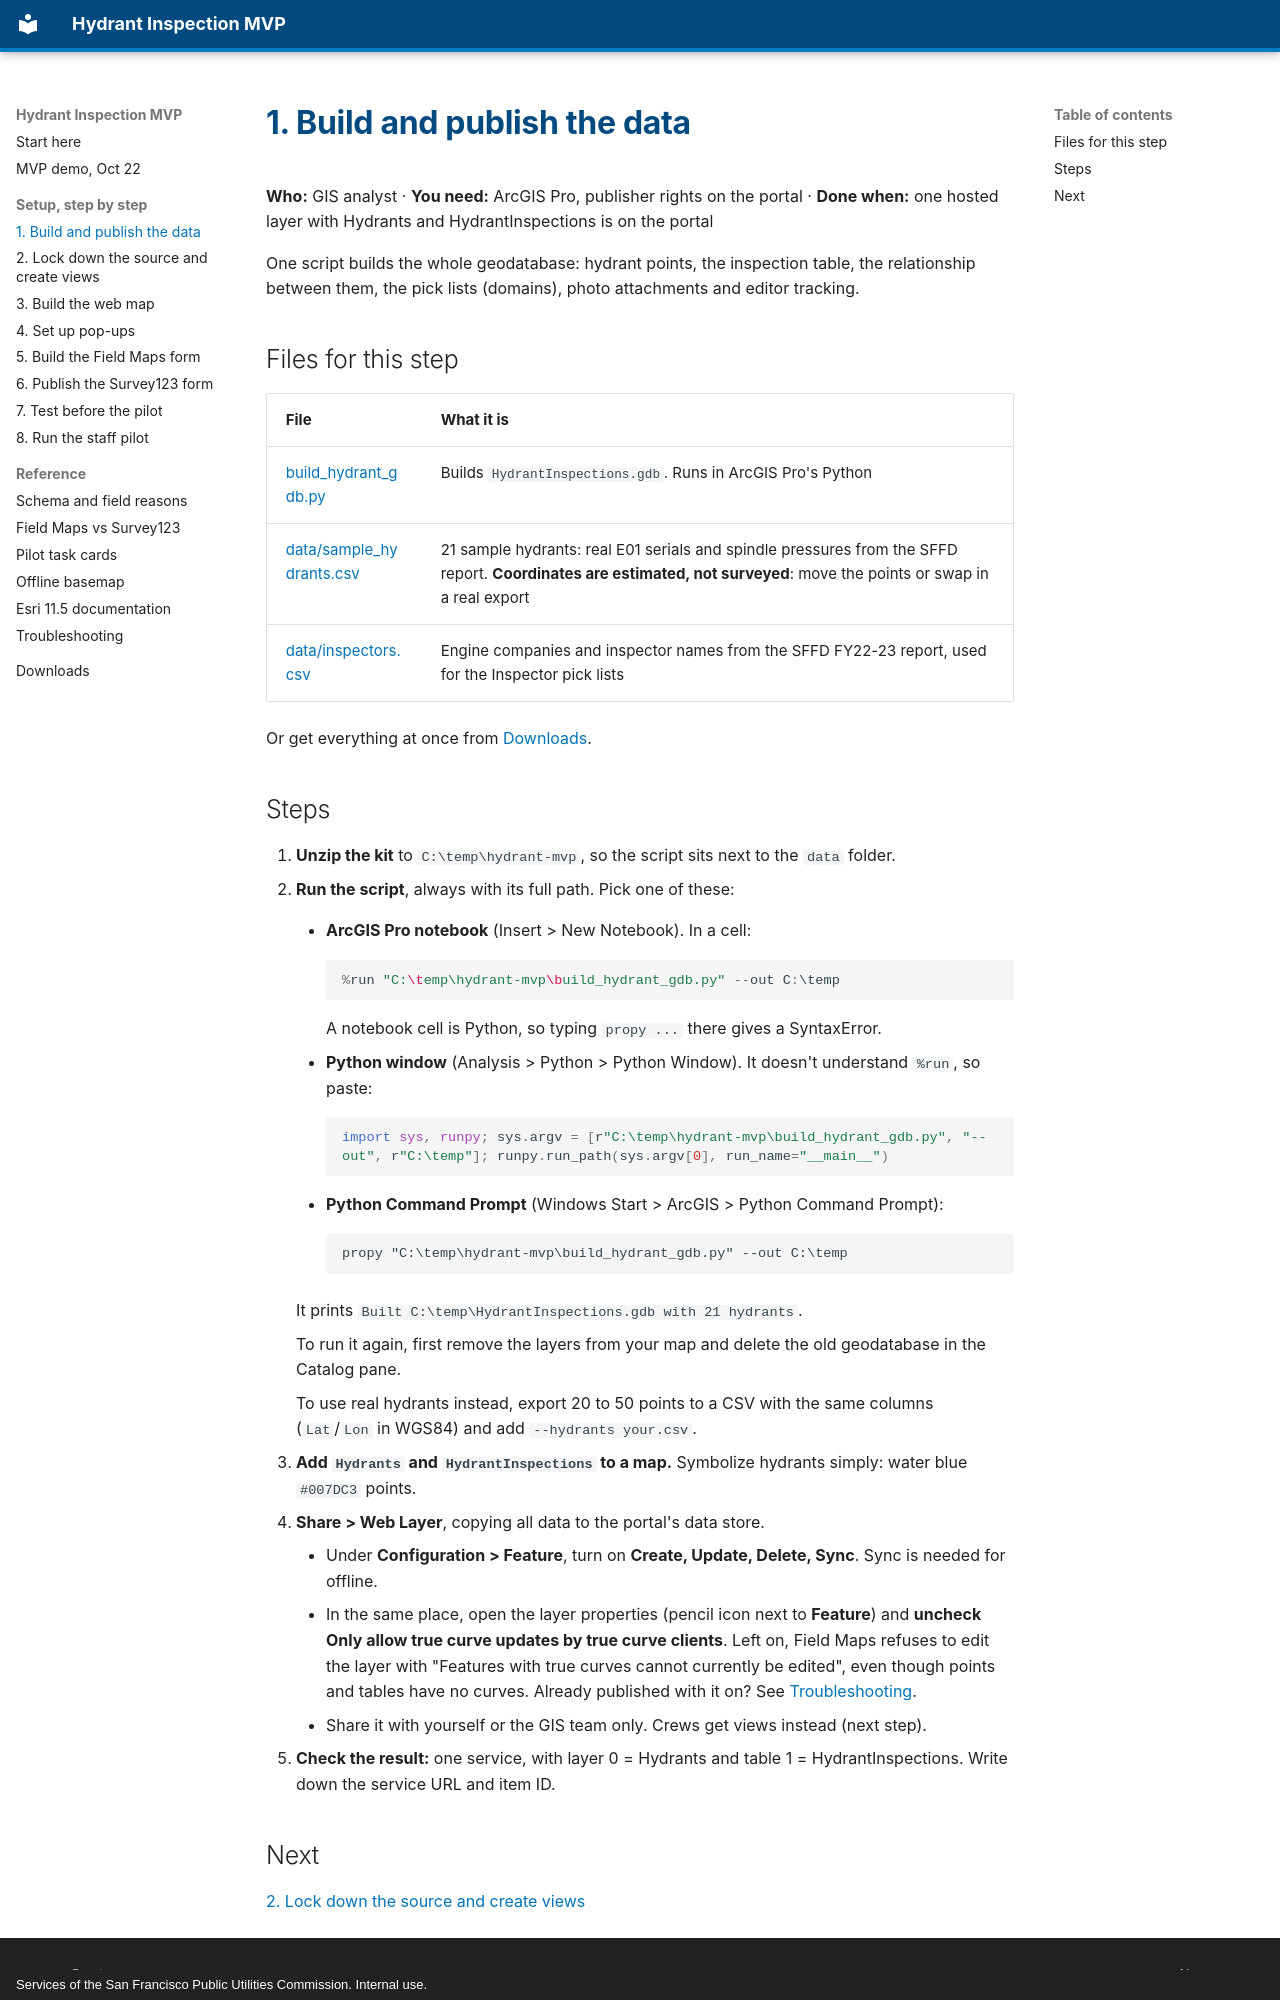

repository: sstasio/sfpuc-hydrant-mvp · page: setup/01-build-data/index.html · generator: mkdocs · copyright: Services of the San Francisco Public Utilities Commission. Internal use.

# 1. Build and publish the data

**Who:** GIS analyst · **You need:** ArcGIS Pro, publisher rights on the portal · **Done when:** one hosted layer with Hydrants and HydrantInspections is on the portal

One script builds the whole geodatabase: hydrant points, the inspection table, the relationship between them, the pick lists (domains), photo attachments and editor tracking.

## Files for this step

| File | What it is |
|---|---|
| [build_hydrant_gdb.py](../kit/build_hydrant_gdb.py) | Builds `HydrantInspections.gdb`. Runs in ArcGIS Pro's Python |
| [data/sample_hydrants.csv](../kit/data/sample_hydrants.csv) | 21 sample hydrants: real E01 serials and spindle pressures from the SFFD report. **Coordinates are estimated, not surveyed**: move the points or swap in a real export |
| [data/inspectors.csv](../kit/data/inspectors.csv) | Engine companies and inspector names from the SFFD FY22-23 report, used for the Inspector pick lists |

Or get everything at once from [Downloads](../downloads.md).
